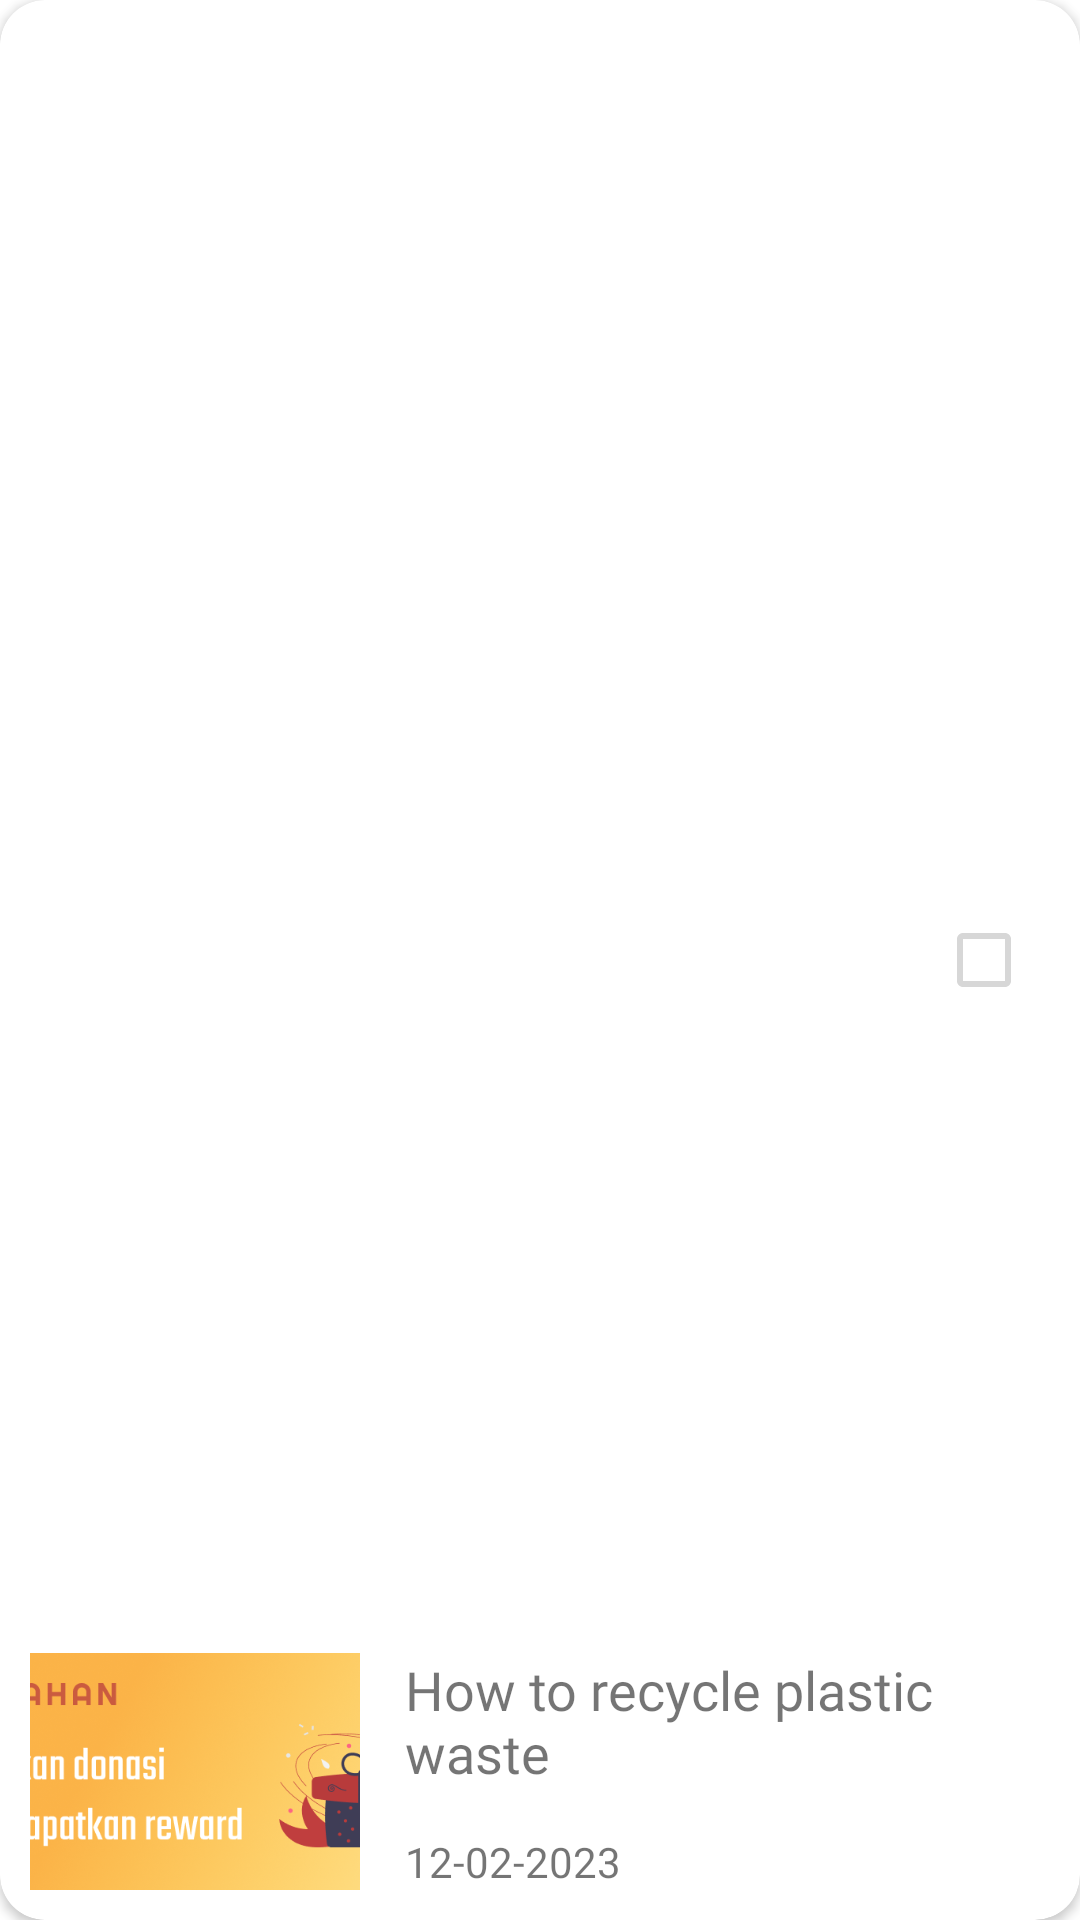

Write the Android layout XML for this screen, with the resource values it uses.
<!-- AndroidManifest.xml: application theme Theme.Turahan -->
<!-- res/layout/rv_campaigncb.xml -->
<?xml version="1.0" encoding="utf-8"?>
<androidx.cardview.widget.CardView xmlns:android="http://schemas.android.com/apk/res/android"
    xmlns:app="http://schemas.android.com/apk/res-auto"
    android:layout_width="match_parent"
    android:layout_height="100dp"
    xmlns:tools="http://schemas.android.com/tools"
    android:layout_marginTop="10dp"
    android:layout_marginStart="10dp"
    android:layout_marginEnd="10dp"
    android:layout_marginBottom="5dp"
    app:cardCornerRadius="15dp">

    <RelativeLayout
        android:layout_width="match_parent"
        android:layout_height="match_parent"
        android:padding="10dp">

        <ImageView
            android:id="@+id/ivCampaign"
            android:layout_width="110dp"
            android:layout_height="match_parent"
            android:layout_centerVertical="true"
            android:layout_marginEnd="15dp"
            android:background="@drawable/articlebg"
            android:layout_alignBottom="@id/tvTanggalCampaign"
            android:layout_alignTop="@id/tvJudulCampaign"
            android:clipToOutline="true"
            android:scaleType="centerCrop"
            android:src="@drawable/poster_one"
            android:contentDescription="TODO" />

        <TextView
            android:id="@+id/tvJudulCampaign"
            android:layout_width="match_parent"
            android:layout_height="50dp"
            android:layout_above="@+id/tvTanggalCampaign"
            android:layout_marginEnd="13dp"
            android:layout_marginBottom="10dp"
            android:layout_toEndOf="@id/ivCampaign"
            android:fontFamily="@font/montserrat_medium"
            android:text="How to recycle plastic waste"
            android:textSize="18sp" />

            <TextView
                android:id="@+id/tvTanggalCampaign"
                android:layout_width="match_parent"
                android:layout_height="wrap_content"
                android:layout_alignParentBottom="true"
                android:layout_toEndOf="@id/ivCampaign"
                android:text="12-02-2023"/>

    </RelativeLayout>

    <CheckBox
        android:id="@+id/checkboxCampaign"
        android:layout_width="wrap_content"
        android:layout_height="wrap_content"
        android:enabled="false"
        android:layout_gravity="center_vertical|end"/>

</androidx.cardview.widget.CardView>
<!-- resources referenced by this layout -->
<resources>
  <!-- drawable poster_one: png bitmap (drawable, 177447 bytes) -->
  <style name="Theme.Turahan" parent="Theme.MaterialComponents.Light.NoActionBar">
          
          <item name="colorPrimary">@color/purple_500</item>
          <item name="colorPrimaryVariant">@color/purple_700</item>
          <item name="colorOnPrimary">@color/white</item>
          
          <item name="colorSecondary">@color/teal_200</item>
          <item name="colorSecondaryVariant">@color/teal_700</item>
          <item name="colorOnSecondary">@color/black</item>
          
          <item name="android:statusBarColor">?attr/colorPrimaryVariant</item>
          
          <item name="bottomSheetDialogTheme">@style/AppBottomSheetDialogTheme</item>
      </style>
  <color name="purple_500">#FF6200EE</color>
  <color name="purple_700">#FF3700B3</color>
  <color name="white">#FFFFFFFF</color>
  <color name="teal_200">#FF03DAC5</color>
  <color name="teal_700">#FF018786</color>
  <color name="black">#FF000000</color>
  <style name="AppBottomSheetDialogTheme" parent="Theme.Design.Light.BottomSheetDialog">
          <item name="bottomSheetStyle">@style/AppModalStyle</item>
      </style>
  <style name="AppModalStyle" parent="Widget.Design.BottomSheet.Modal">
          <item name="android:background">@drawable/fragmentcorners</item>
      </style>
</resources>
